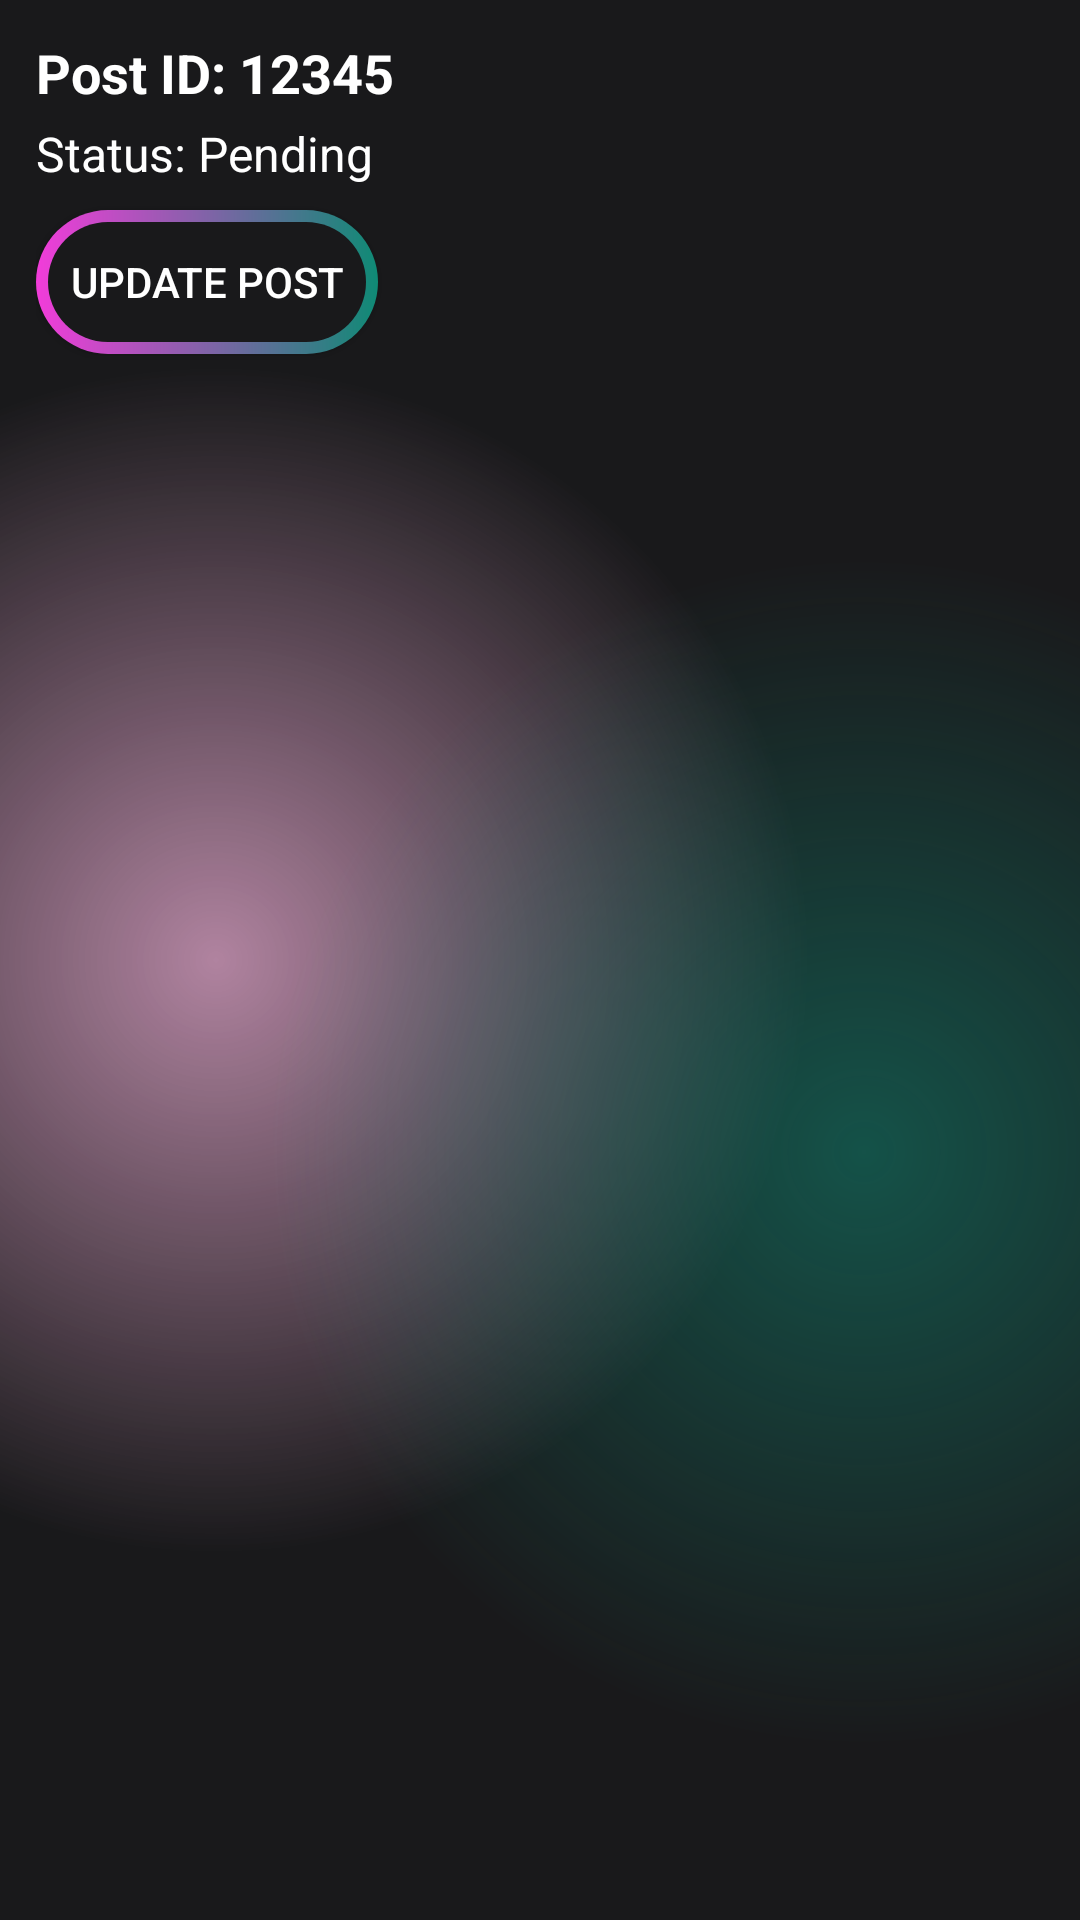

Write the Android layout XML for this screen, with the resource values it uses.
<!-- AndroidManifest.xml: application theme Theme.Test_MAD -->
<!-- res/layout/activity_reporter_post_status.xml -->
<?xml version="1.0" encoding="utf-8"?>
<LinearLayout xmlns:android="http://schemas.android.com/apk/res/android"
    android:layout_width="match_parent"
    android:layout_height="wrap_content"
    android:orientation="vertical"
    android:padding="12dp"
    android:background="@drawable/gradiant_color_background"
    android:layout_marginBottom="10dp">

    
    <TextView
        android:id="@+id/tv_post_id"
        android:layout_width="wrap_content"
        android:layout_height="wrap_content"
        android:text="Post ID: 12345"
        android:textSize="18sp"
        android:textColor="@color/white"
        android:textStyle="bold"/>

    
    <TextView
        android:id="@+id/tv_post_status"
        android:layout_width="wrap_content"
        android:layout_height="wrap_content"
        android:text="Status: Pending"
        android:textSize="16sp"
        android:textColor="@color/white"
        android:layout_marginTop="4dp"/>

    
    <androidx.appcompat.widget.AppCompatButton
        android:id="@+id/btn_update_status"
        android:layout_width="114dp"
        android:layout_height="wrap_content"
        android:layout_marginTop="8dp"
        android:background="@drawable/btn_background"
        android:text="Update Post"
        android:textColor="@color/white"
        android:textSize="14sp" />
</LinearLayout>
<!-- resources referenced by this layout -->
<resources>
  <color name="white">#FFFFFFFF</color>
  <!-- drawable btn_background (drawable) -->
  <?xml version="1.0" encoding="utf-8"?>
  <layer-list xmlns:android="http://schemas.android.com/apk/res/android">
      <item>
          <shape android:shape="rectangle">
              <corners android:radius="50dp"/>
              <gradient android:angle="360" android:endColor="#0f8a75" android:startColor="#F23CDA" android:type="linear"/>
              <size android:width="24dp" android:height="24dp"/>
          </shape>
      </item>
      <item android:top="4dp" android:bottom="4dp" android:left="4dp" android:right="4dp">
          <shape android:shape="rectangle">
              <corners android:radius="50dp"/>
              <solid android:color="#19191b"/>
          </shape>
      </item>
  </layer-list>
  <!-- drawable gradiant_color_background (drawable) -->
  <?xml version="1.0" encoding="utf-8"?>
  <layer-list xmlns:android="http://schemas.android.com/apk/res/android">
      <item>
          <shape>
              <gradient
                  android:startColor="#997c3660"
                  android:centerColor="#19191b"
                  android:endColor="#19191b"
                  android:type="radial"
                  android:gradientRadius="110%p"
                  android:centerX="0.2"
                  android:centerY="0.5"/> 
          </shape>
      </item>
      <item>
          <shape>
              <gradient
                  android:startColor="#800f8a75"
                  android:centerColor="@android:color/transparent"
                  android:endColor="@android:color/transparent"
                  android:gradientRadius="110%p"
                  android:centerY="0.6"
                  android:centerX="0.8"
                  android:type="radial"/>
          </shape>
      </item>
  </layer-list>
  <style name="Theme.Test_MAD" parent="Base.Theme.Test_MAD" />
  <style name="Base.Theme.Test_MAD" parent="Theme.Material3.DayNight.NoActionBar">
          
          
      </style>
</resources>
